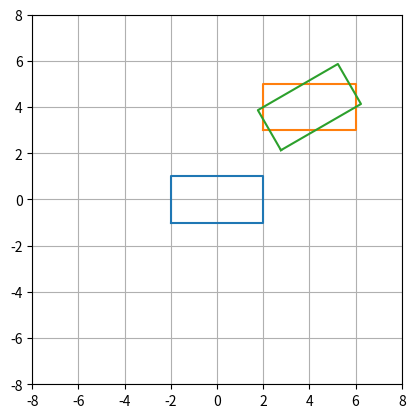

Recreate this plot in Python.
import numpy as np
import matplotlib.pyplot as plt
import math

class Vehicle:
  center_x = 0 #x srodka grawitacji
  center_y = 0 #y srodka grawitacji
  size_w = 0 #szerokosc
  size_h = 0 #dlugosc
  Psi = 0  # kat odchylenia od osi
  v = 1  # pkt na jednostke czasu
  R = 1  # PROMIEN KRZYWIZNY ???
  w = 0  # predkosc katowa init
  at = 0  # przyspieszenie liniowe
  ar = 0 #przyspieszenie katowe
  corners = [] #wierzcholki pojazdu
  u = [] #wektor polozenia
  q = [] #wektor kontroli


  def __init__(self, size_x, size_y):
    self.size_w= size_x/2 #promien szerokosci samochodu
    self.size_h= size_y/2 #promien wysokosci samochodu

    self.corners = [[self.center_x-self.size_w, self.center_y-self.size_h],
                    [self.center_x+self.size_w, self.center_y-self.size_h],
                    [self.center_x+self.size_w, self.center_y+self.size_h],
                    [self.center_x-self.size_w, self.center_y+self.size_h]] #wspolrzedne wierzcholkow samochodu
    self.ar = self.v*self.v/self.R #przyspieszenie katowe INIT

    #self.u = [self.center_x, self.center_y, self.Psi] #wektor polozenia
    #self.q = [self.v, self.w] #wektor kontroli predkosci

  def get_corners(self):
    current = self.corners
    return current

  def get_center(self):
    center = [self.center_x, self.center_y]
    return center

  def corners_update(self, new_center_x, new_center_y):
    self.center_x=new_center_x
    self.center_y=new_center_y
    self.corners = [[self.center_x - self.size_w, self.center_y - self.size_h],
                    [self.center_x + self.size_w, self.center_y - self.size_h],
                    [self.center_x + self.size_w, self.center_y + self.size_h],
                    [self.center_x - self.size_w, self.center_y + self.size_h]]  # wspolrzedne wierzcholkow samochodu




  def rotate (self, alfa):
    alfa_sin=(math.sin(math.radians(alfa)))
    alfa_cos=(math.cos(math.radians(alfa)))
    #angle check
    if alfa == 90:
      alfa_cos =0
    if alfa == 0:
      alfa_sin = 0

    ax_x=0 #środek ukł współrzędnych
    ax_y=0
    curr_center=self.get_center()
    dist_x=curr_center[0]-ax_x #przesuniecie punktu srodkowego do centrum ukladu wspolrzednych
    dist_y=curr_center[1]-ax_y
    curr_corners=self.get_corners()
    updated_corners=[]
    #(math.sin(math.radians(alfa)))
    for i in curr_corners:
      curr_x = i[0]
      curr_y = i[1]
      moved_x = curr_x-dist_x
      moved_y = curr_y-dist_y #przesuniecie do poczatku ukladu wspolrzednych
      rot_x = moved_x * alfa_cos - moved_y * alfa_sin #transformacja wzgl poczatku ukladu wspolrzednych
      rot_y = moved_x * alfa_sin + moved_y * alfa_cos
      rot_x = rot_x+dist_x #powrot do poczatku ukladu wspolrzednych
      rot_y = rot_y+dist_y
      updated_corners.append([rot_x,rot_y])
    print(updated_corners)
    x_results = []
    y_results = []
    for j in updated_corners:
      x_results.append(j[0])
      y_results.append(j[1])
    x_results.append(x_results[0])
    y_results.append(y_results[0])
    plt.axis([-8, 8, -8, 8])

    plt.gca().set_aspect("equal")
    plt.plot(x_results, y_results)
    plt.grid(True)
    plt.show()

  def plot_corners(self):
    curr = self.get_corners()
    x_results = []
    y_results = []
    for i in curr:
      x_results.append(i[0])
      y_results.append(i[1])
    x_results.append(x_results[0])
    y_results.append(y_results[0])
    plt.gca().set_aspect("equal") #ustawienie rzędu wielkości danych na wykresie
    plt.axis([-8, 8, -8, 8])
    plt.plot(x_results, y_results)
    plt.grid(True)
    plt.show()






v2=Vehicle(4,2)
v2.plot_corners()
v2.corners_update(4,4)
v2.plot_corners()
v2.rotate(30)